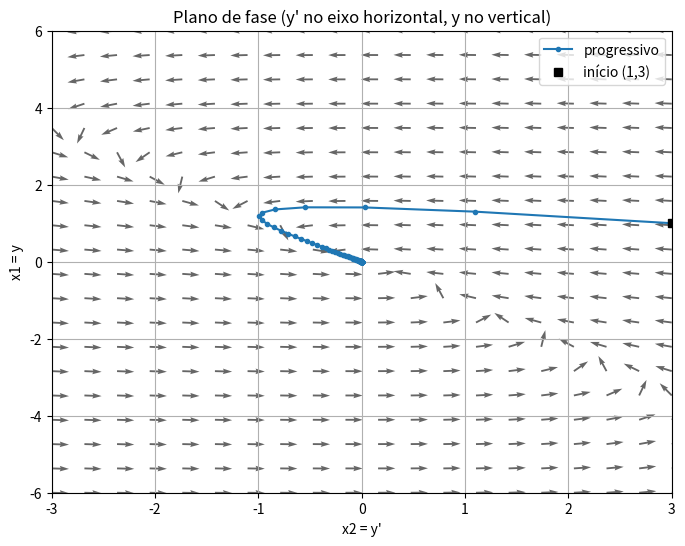

This figure's Python source:
import numpy as np
import matplotlib.pyplot as plt

# parametros :

Passo = 0.1
Tempo = 10
Numero = int(Tempo/Passo)
Conjunto_Solucao = np.zeros((Numero+1, 2))  # vetor (Linhas,colunas) -> y ,y'
Conjunto_Solucao[0, :] = [1.0, 3.0]  # C.I

# def   sistema:
    #Def sistema
def f(x):
    x1, x2 = x
    return np.array([x2, -4*x1-5*x2])
    
    #Interações
for n in range(Numero):
    Conjunto_Solucao[n+1] = Conjunto_Solucao[n] + Passo*f(Conjunto_Solucao[n])

# campo
    #Grade
x1_valores = np.linspace(-6,6,20) #-> vertical
x2_valores = np.linspace(-3,3,20) #->horizontal
Conjunto_Solucao1, Conjunto_Solucao2 = np.meshgrid(x1_valores,x2_valores)
    
    #Campo vetores
dConjunto_Solucao1 = Conjunto_Solucao2
dConjunto_Solucao2 = -4*Conjunto_Solucao1-5*Conjunto_Solucao2

    #Normalizar
Nrm = np.sqrt(dConjunto_Solucao1**2 + dConjunto_Solucao2**2)
Nrm[Nrm==0] = 1.0
dConjunto_Solucao1n = dConjunto_Solucao1/Nrm 
dConjunto_Solucao2n = dConjunto_Solucao2/Nrm

# plot
plt.figure(figsize=(8,6))
plt.quiver(Conjunto_Solucao2,Conjunto_Solucao1,dConjunto_Solucao2n,dConjunto_Solucao1n, angles='xy' , alpha = 0.6)
plt.plot(Conjunto_Solucao[:,1], Conjunto_Solucao[:,0] ,'-o', markersize=3 , label = 'progressivo')
plt.plot(Conjunto_Solucao[0,1], Conjunto_Solucao[0,0], 'ks', label='início (1,3)')
plt.xlabel("x2 = y'")
plt.ylabel("x1 = y")
plt.title("Plano de fase (y' no eixo horizontal, y no vertical)")
plt.legend()
plt.grid(True)
plt.xlim(-3, 3)
plt.ylim(-6, 6)
plt.show()
